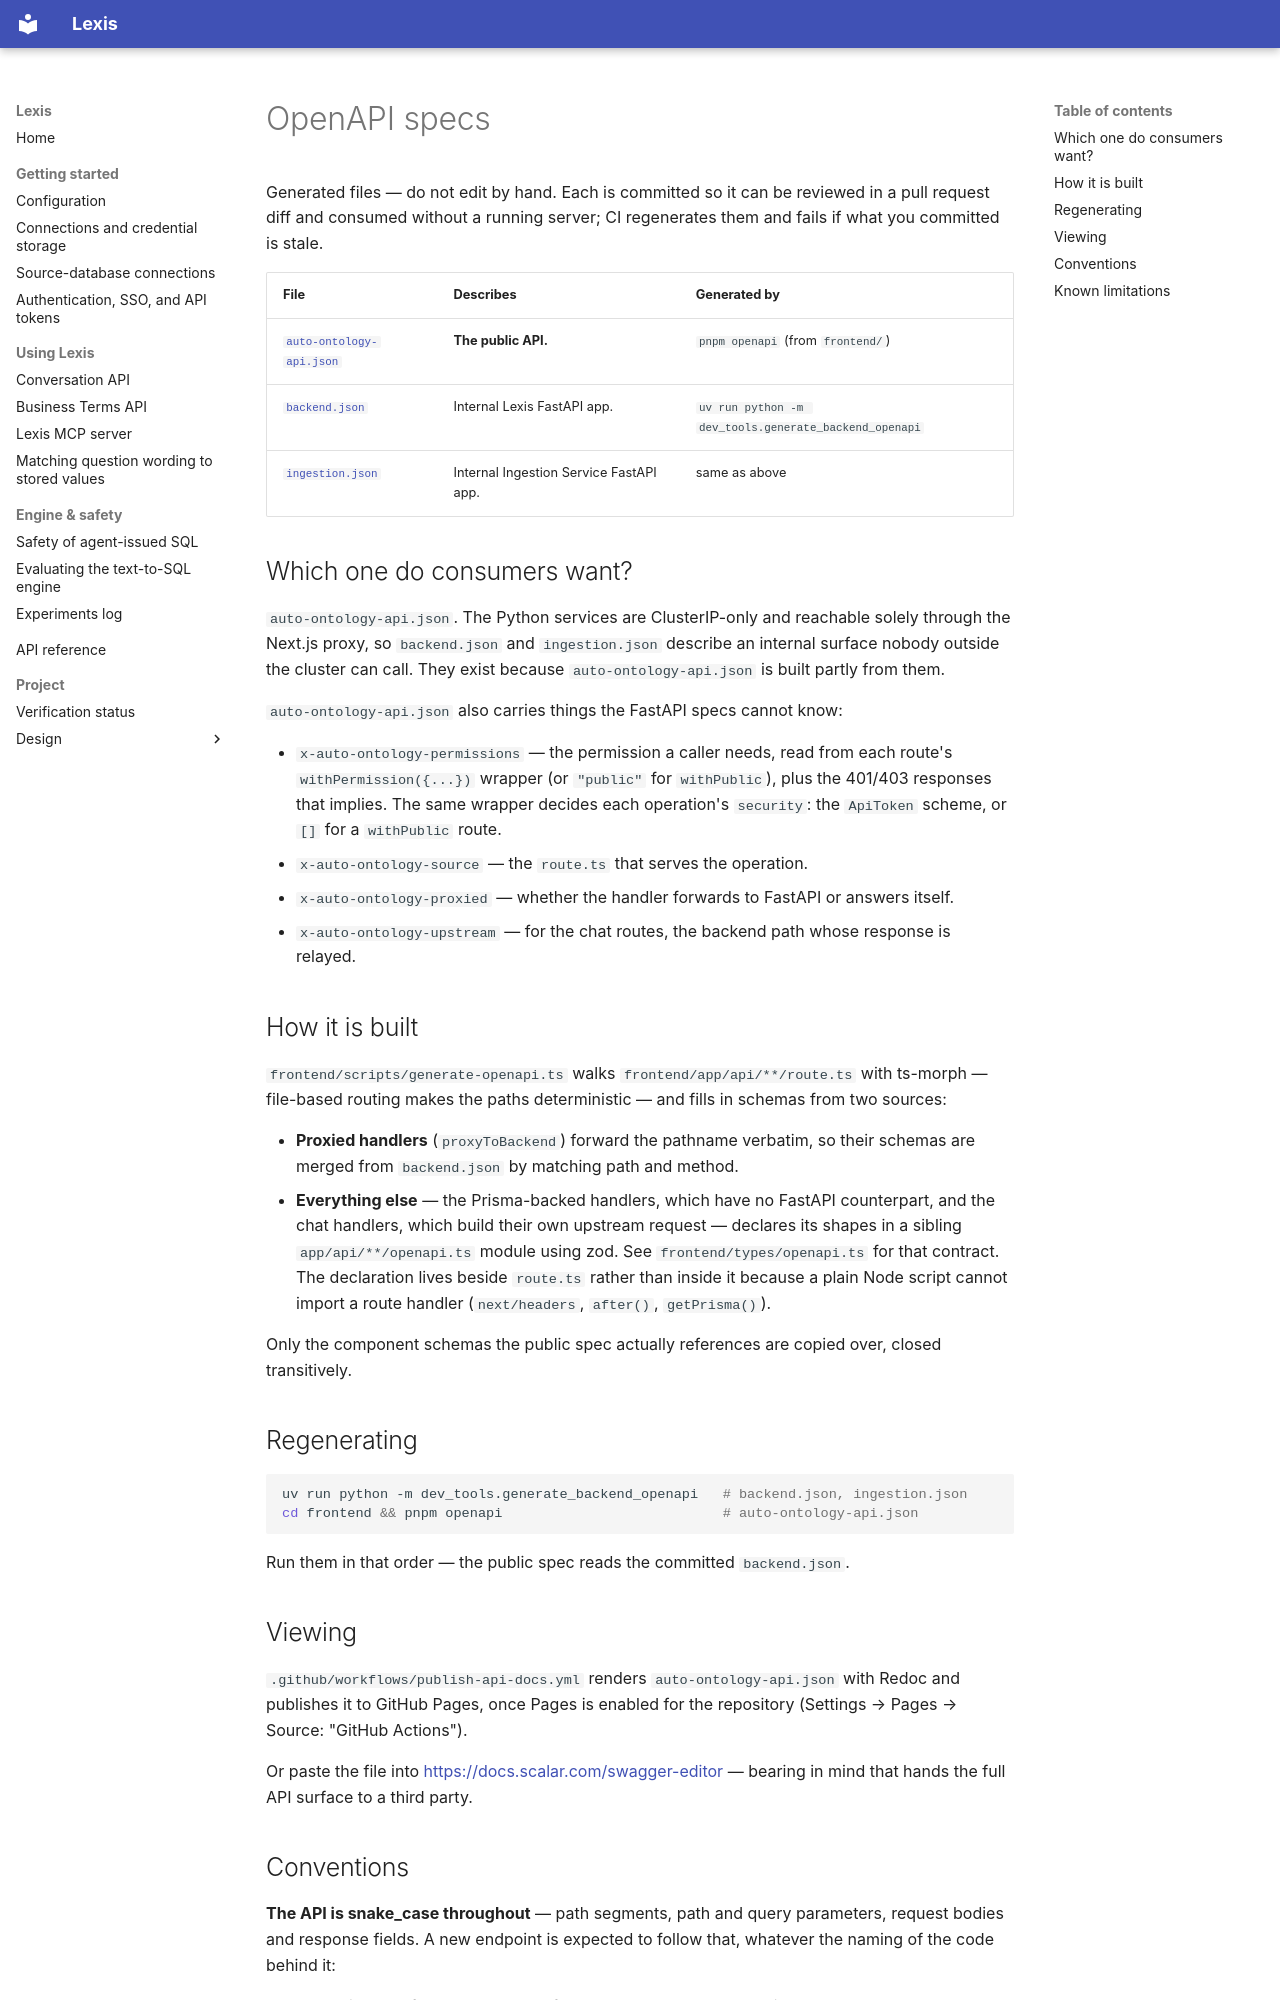

repository: julienawonga/auto-ontology-fork · page: openapi/index.html · generator: mkdocs

<!--
SPDX-FileCopyrightText: Copyright (c) 2026, NVIDIA CORPORATION & AFFILIATES.
All rights reserved.
SPDX-License-Identifier: Apache-2.0
-->

# OpenAPI specs

Generated files — do not edit by hand. Each is committed so it can be reviewed
in a pull request diff and consumed without a running server; CI regenerates
them and fails if what you committed is stale.

| File                                 | Describes                               | Generated by                                          |
| ------------------------------------ | --------------------------------------- | ----------------------------------------------------- |
| [`auto-ontology-api.json`](./auto-ontology-api.json)     | **The public API.**                     | `pnpm openapi` (from `frontend/`)                     |
| [`backend.json`](./backend.json)     | Internal Lexis FastAPI app.               | `uv run python -m dev_tools.generate_backend_openapi` |
| [`ingestion.json`](./ingestion.json) | Internal Ingestion Service FastAPI app. | same as above                                         |

## Which one do consumers want?

`auto-ontology-api.json`. The Python services are ClusterIP-only and reachable solely
through the Next.js proxy, so `backend.json` and `ingestion.json` describe an
internal surface nobody outside the cluster can call. They exist because
`auto-ontology-api.json` is built partly from them.

`auto-ontology-api.json` also carries things the FastAPI specs cannot know:

- `x-auto-ontology-permissions` — the permission a caller needs, read from each route's
  `withPermission({...})` wrapper (or `"public"` for `withPublic`), plus the
  401/403 responses that implies. The same wrapper decides each operation's
  `security`: the `ApiToken` scheme, or `[]` for a `withPublic` route.
- `x-auto-ontology-source` — the `route.ts` that serves the operation.
- `x-auto-ontology-proxied` — whether the handler forwards to FastAPI or answers itself.
- `x-auto-ontology-upstream` — for the chat routes, the backend path whose response is
  relayed.

## How it is built

`frontend/scripts/generate-openapi.ts` walks `frontend/app/api/**/route.ts` with
ts-morph — file-based routing makes the paths deterministic — and fills in
schemas from two sources:

- **Proxied handlers** (`proxyToBackend`) forward the pathname verbatim, so
  their schemas are merged from `backend.json` by matching path and method.
- **Everything else** — the Prisma-backed handlers, which have no FastAPI
  counterpart, and the chat handlers, which build their own upstream request —
  declares its shapes in a sibling `app/api/**/openapi.ts` module using zod.
  See `frontend/types/openapi.ts` for that contract. The declaration lives
  beside `route.ts` rather than inside it because a plain Node script cannot
  import a route handler (`next/headers`, `after()`, `getPrisma()`).

Only the component schemas the public spec actually references are copied over,
closed transitively.

## Regenerating

```sh
uv run python -m dev_tools.generate_backend_openapi   # backend.json, ingestion.json
cd frontend && pnpm openapi                           # auto-ontology-api.json
```

Run them in that order — the public spec reads the committed `backend.json`.

## Viewing

`.github/workflows/publish-api-docs.yml` renders `auto-ontology-api.json` with
Redoc and publishes it to GitHub Pages, once Pages is enabled for the repository
(Settings → Pages → Source: "GitHub Actions").

Or paste the file into <https://docs.scalar.com/swagger-editor> — bearing in
mind that hands the full API surface to a third party.
